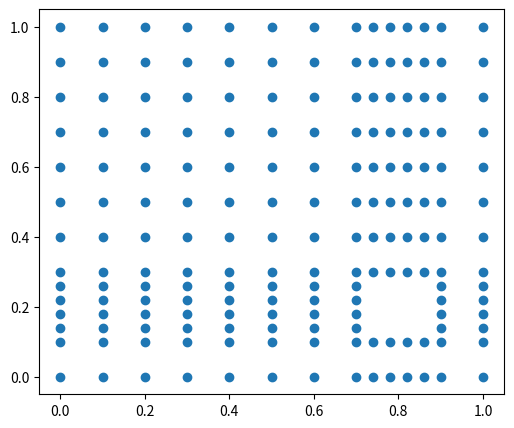

Python code for this plot:
import numpy as np
import matplotlib.pyplot as plt
import math as math

def get_2d_connectivity(nx, ny, lx, ly):
    """
    :param lx: total width
    :param ly: total height
    :param nx: no. of elements along width
    :param ny: no. of elements along height
    :return: icon, plot handle of mesh
    """
    nelm = nx * ny
    nnod = (nx + 1) * (ny + 1)
    height = ly
    width = lx
    x = np.linspace(0, width, nx + 1)
    y = np.linspace(0, height, ny + 1)
    x_1, y_1 = np.meshgrid(x, y)
    x_1 = x_1.reshape(1, nnod)[0]
    y_1 = y_1.reshape(1, nnod)[0]
    node_array = np.array([np.arange(0, nnod, 1, dtype=np.int32), x_1, y_1])
    icon = np.zeros((5, nelm), dtype=np.int32)
    icon[0, :] = np.arange(0, nelm, 1)
    icon[1, :] = np.where((node_array[1] != width) & (node_array[2] != height))[0]
    icon[2, :] = icon[1, :] + nx + 1
    icon[3, :] = icon[1, :] + 1
    icon[4, :] = icon[2, :] + 1
    icon = icon.transpose()
    return icon, node_array, np.meshgrid(x, y)


def get_2d_connectivity_trap(nx, ny, lx, ly):
    """
    :param lx: total width
    :param ly: total height
    :param nx: no. of elements along width
    :param ny: no. of elements along height
    :return: icon, plot handle of mesh
    """
    nelm = nx * ny
    nnod = (nx + 1) * (ny + 1)
    height = ly
    width = lx
    x = np.linspace(0, width, nx + 1)
    y = np.linspace(0, height, ny + 1)
    x_1, y_1 = np.meshgrid(x, y)
    x_1 = x_1.reshape(1, nnod)[0]
    y_1 = y_1.reshape(1, nnod)[0]
    node_array = np.array([np.arange(0, nnod, 1, dtype=np.int32), x_1, y_1])
    icon = np.zeros((5, nelm), dtype=np.int32)
    icon[0, :] = np.arange(0, nelm, 1)
    icon[1, :] = np.where((node_array[1] != width) & (node_array[2] != height))[0]
    icon[2, :] = icon[1, :] + nx + 1
    icon[3, :] = icon[1, :] + 1
    icon[4, :] = icon[2, :] + 1
    icon = icon.transpose()
    x = np.linspace(0, width, nx + 1)
    y = np.linspace(-height/2, height/2, ny + 1)
    x_1, y_1 = np.meshgrid(x, y)
    y_1 *= 0.5/x.max() * x + 0.5
    x_2 = x_1.reshape(1, nnod)[0]
    y_2 = y_1.reshape(1, nnod)[0]
    node_array = np.array([np.arange(0, nnod, 1, dtype=np.int32), x_2, y_2])
    # fig, ax1 = plt.subplots(1, 1, figsize=(12, 5))
    # ax1.scatter(x_1, y_1)
    # plt.show()
    return icon, node_array, (x_1, y_1)


def get_2d_connectivity_hole(nx, ny, lx, ly, Hx, Hy, by_max, by_min, bx_max, bx_min):
    """
    :param nx: plate number of elements along x
    :param ny: plates number of elements along y
    :param lx: lx length
    :param ly: ly length
    :param Hx: elements along x in hole
    :param Hy: elements along y in hole
    :param by_max: hole max y
    :param by_min: hole min y
    :param bx_max: hole max x
    :param bx_min: hole min x
    :return: mesh with a hole
    """
    hxc = (bx_min + bx_max) / 2
    hyc = (by_min + by_max) / 2
    nybelow = math.ceil(by_min * (ny+1) / ly)
    nyabove = ny - nybelow
    nxbelow = math.ceil(bx_min * (nx+1) / lx)
    nxabove = nx - nxbelow
    nelm = (nx + Hx) * (ny + Hy)
    nnod = (nx + Hx + 1) * (1 + ny + Hy)
    height = ly
    width = lx
    step_x = lx/nx/30
    step_y = ly/ny/30
    x = np.hstack((np.linspace(0, bx_min, nxbelow,endpoint=False), np.linspace(bx_min, bx_max, Hx,endpoint=False), np.linspace(bx_max, width, nxabove + 1)))
    y = np.hstack((np.linspace(0, by_min, nybelow,endpoint=False), np.linspace(by_min, by_max, Hy,endpoint=False), np.linspace(by_max, height, nyabove + 1)))
    x_1, y_1 = np.meshgrid(x, y)
    x_0, y_0 = np.meshgrid(x, y)


    x_2 = x_1.reshape(1, nnod)[0]
    y_2 = y_1.reshape(1, nnod)[0]
    node_array = np.array([np.arange(0, nnod, 1, dtype=np.int32), x_2, y_2])

    icon = np.zeros((5, nelm), dtype=np.int32)
    icon[0, :] = np.arange(0, nelm, 1)
    icon[1, :] = np.where((node_array[1] != width) & (node_array[2] != height))[0]
    icon[2, :] = icon[1, :] + nx + Hx + 1
    icon[3, :] = icon[1, :] + 1
    icon[4, :] = icon[2, :] + 1
    icon = icon.transpose()

    idx = ((x_1 <= bx_min + step_x) | (x_1 >= bx_max - step_x) | (y_1 <= by_min + step_y) | (y_1 >= by_max - step_y))

    x_1[~idx] = np.nan
    y_1[~idx] = np.nan
    fig, ax1 = plt.subplots(1, 1, figsize=(6, 5))
    ax1.scatter(x_1, y_1)
    plt.show()
    x_2 = x_1.reshape(1, nnod)[0]
    y_2 = y_1.reshape(1, nnod)[0]
    node_array1 = np.array([np.arange(0, nnod, 1, dtype=np.int32), x_2, y_2])

    return icon, node_array, (x_1, y_1), node_array1


if __name__ == "__main__":
    L = 1
    # DISCRITIZATION OF HOLE
    Hx = 5
    Hy = 5
    by_max = 0.3
    by_min = 0.1
    bx_max = 0.9
    bx_min = 0.7
    # DISCRITIZATION OF PLATE
    nx = 8
    ny = 8
    lx = L
    ly = L

    connectivityMatrix, nodalArray, (X, Y), ii = get_2d_connectivity_hole(nx, ny, lx, ly, Hx, Hy, by_max, by_min,
                                                                             bx_max, bx_min)
    print(nodalArray)
    print(connectivityMatrix)